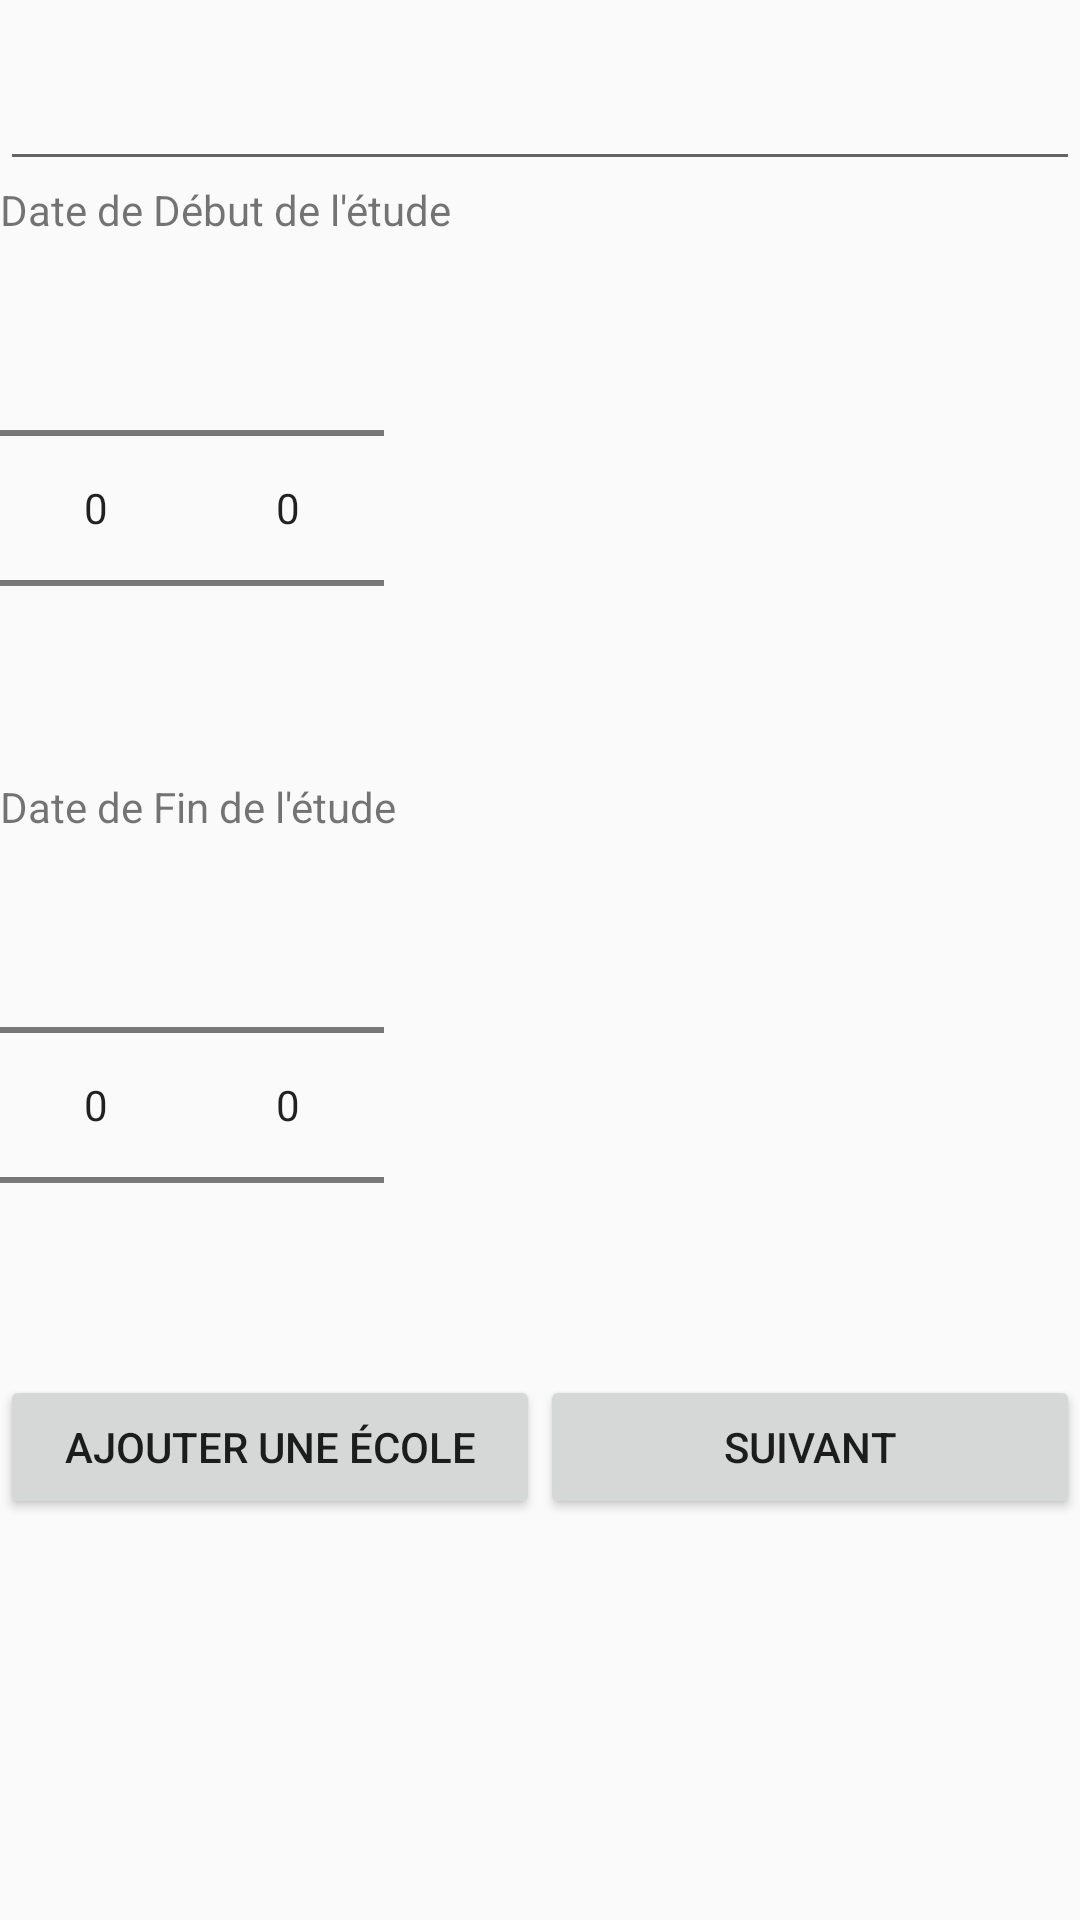

Layout XML and referenced resources for this Android screen:
<!-- AndroidManifest.xml: application theme AppTheme -->
<!-- res/layout/activity_scho.xml -->
<?xml version="1.0" encoding="utf-8"?>
<ScrollView xmlns:android="http://schemas.android.com/apk/res/android"
    android:layout_width="match_parent"
    android:layout_height="match_parent">

    <LinearLayout
        android:orientation="vertical" android:layout_width="match_parent"
        android:layout_height="match_parent">

        <TextView
            android:id="@+id/txt_num_scho"
            android:layout_width="match_parent"
            android:layout_height="wrap_content" />

        <EditText
            android:id="@+id/txt_value"
            android:layout_width="match_parent"
            android:layout_height="wrap_content" />

        <TextView
            android:text="Date de Début de l'étude"
            android:layout_width="match_parent"
            android:layout_height="wrap_content" />

        <LinearLayout
            android:orientation="horizontal"
            android:layout_width="match_parent"
            android:layout_height="wrap_content">

            <NumberPicker
                android:id="@+id/month_beg"
                android:layout_width="wrap_content"
                android:layout_height="wrap_content">
            </NumberPicker>

            <NumberPicker
                android:id="@+id/year_beg"
                android:layout_width="wrap_content"
                android:layout_height="wrap_content">
            </NumberPicker>
        </LinearLayout>


        <TextView
            android:text="Date de Fin de l'étude"
            android:layout_width="match_parent"
            android:layout_height="wrap_content" />

        <LinearLayout
            android:orientation="horizontal"
            android:layout_width="match_parent"
            android:layout_height="wrap_content">

            <NumberPicker
                android:id="@+id/month_end"
                android:layout_width="wrap_content"
                android:layout_height="wrap_content">
            </NumberPicker>

            <NumberPicker
                android:id="@+id/year_end"
                android:layout_width="wrap_content"
                android:layout_height="wrap_content">
            </NumberPicker>

        </LinearLayout>

        <LinearLayout
            android:orientation="horizontal"
            android:layout_width="match_parent"
            android:layout_height="wrap_content">

            <Button
                android:layout_weight="1"
                android:text="Ajouter une école"
                android:onClick="addNewScho"
                android:layout_width="0dp"
                android:layout_height="wrap_content" />

            <Button
                android:layout_weight="1"
                android:text="@string/next"
                android:onClick="next"
                android:layout_width="0dp"
                android:layout_height="wrap_content" />

        </LinearLayout>

    </LinearLayout>

</ScrollView>
<!-- resources referenced by this layout -->
<resources>
  <string name="next">Suivant</string>
  <style name="AppTheme" parent="Theme.AppCompat.Light.DarkActionBar">
          
      </style>
</resources>
